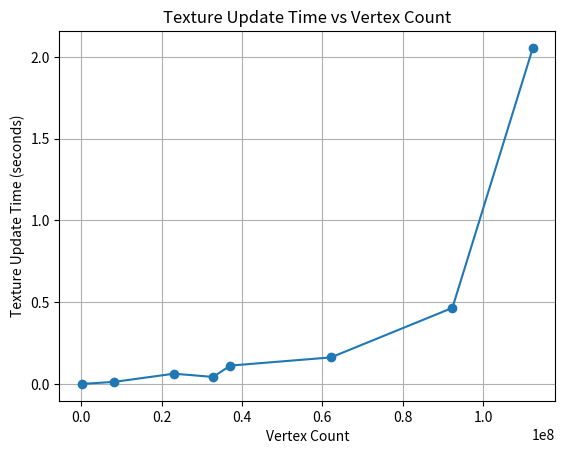

Generate this figure with matplotlib:
import matplotlib.pyplot as plt


def plot_vertex_time_relationship(vertex_counts, texture_update_times):
    plt.plot(vertex_counts, texture_update_times, marker="o", linestyle="-")
    plt.title("Texture Update Time vs Vertex Count")
    plt.xlabel("Vertex Count")
    plt.ylabel("Texture Update Time (seconds)")
    plt.grid(True)
    plt.show()


# Example data
vertex_counts = [
    208038,
    8204889,
    23077254,
    32819268,
    37118973,
    62106051,
    92308863,
    112317447,
]
texture_update_times = [0.0003, 0.0128, 0.0628, 0.0431, 0.1125, 0.1624, 0.4652, 2.0551]

plot_vertex_time_relationship(vertex_counts, texture_update_times)
